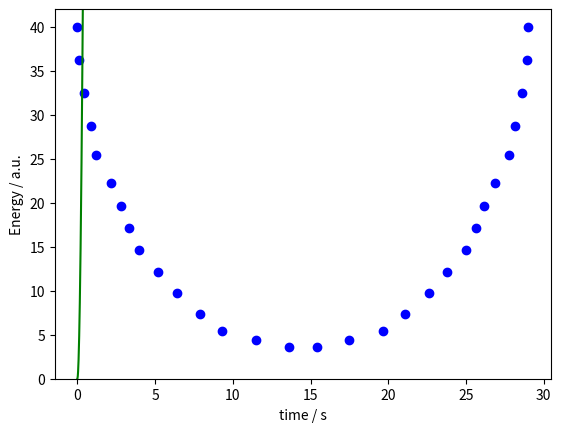

The matplotlib source for this figure:
%matplotlib inline
import numpy as np
import matplotlib.pyplot as plt

# init the constants and initial p, q
N = 30
k = 50.
g = 9.81
y0 = 40.
#m = np.ones(N)
xs = np.arange(N)
ys = np.array([y0] * N)
q0 = np.vstack((xs, ys)).T
p0 = np.zeros((N, 2))

# for energies and gradient calc
# forget about the ground
'''def gravity(y):
    if(y >= 0):
        return g*y
    else:
        return 1e20'''
def gravity(y):
    """Calculate the gravity potential for unit mass at height y."""
    return g*y

def lengths(xs, ys):
    """Return the rope lengths as an nparray of length (n-1)."""
    xdiff = xs[1:] - xs[:-1]
    ydiff = ys[1:] - ys[:-1]
    return np.sqrt(np.square(xdiff) + np.square(ydiff))

def potential(q, m = 1):
    """Return the potential of the system."""
    xs, ys = q[:, 0], q[:, 1]
    ls = lengths(xs, ys)
    return (np.vectorize(gravity)(ys) * m).sum() + k * np.square(ls - 1).sum()

def kinetic(p, m = 1):
    """Return the kinetic energy of the system."""
    return (np.square(p)/m).sum() / 2
# gradients
def potential_grad(q, m = 1):
    """
    Return the gradient of the potential of system,
        with fixed end balls (by setting F on them to 0).
    """
    if(np.shape(m) == ()):
        m = m * np.ones(N)
    xs, ys = q[:, 0], q[:, 1]
    grad = np.zeros((N, 2))
    ls = lengths(xs, ys)
    for i in range(1, 29):
        grad[i, 0] = 2*k*(ls[i-1] - 1)*(xs[i]-xs[i-1])/ls[i-1] + 2*k*(ls[i] - 1)*(xs[i]-xs[i+1])/ls[i]
        grad[i, 1] = m[i] * g + 2*k*(ls[i-1] - 1)*(ys[i]-ys[i-1])/ls[i-1] + 2*k*(ls[i] - 1)*(ys[i]-ys[i+1])/ls[i]
    return grad

def vv(potenital_grad, steps, q0, p0, m = 1, timestep = 0.01):
    """Velocity Verleg for autonomous system (pot_grad only a function of q)."""
    halfstep = timestep / 2
    vec_shape = (steps + 1, q0.shape[0], q0.shape[1])
    qs = np.zeros(vec_shape)
    ps = np.zeros(vec_shape)
    qs[0], ps[0] = q0, p0
    potg = potenital_grad(qs[0])
    for i in range(1, steps + 1):
        p_temp = ps[i - 1] - potg * halfstep
        qs[i] = qs[i - 1] + p_temp / m * timestep
        potg = potenital_grad(qs[i])
        ps[i] = p_temp - potg * halfstep
    return qs, ps

size = 2000
qx, px = vv(potential_grad, size, q0, p0, timestep = 0.005)

%matplotlib notebook
fig = plt.figure()
ax = fig.add_subplot(111)
plt.ion()
fig.show()
fig.canvas.draw()
ax.set_ylim([0., y0 + 2])
ax.set_xlabel('x / m')
ax.set_ylabel('y / m')
scat = ax.scatter(qx[0, :, 0], qx[0, :, 1])
for i in range(1, 500):
    scat.remove()    
    scat = ax.scatter(qx[4 * i, :, 0], qx[4 * i, :, 1], color = 'b')
    fig.canvas.draw()

# Plot the energies in every step
E_p = np.zeros(size + 1)
E_k = np.zeros(size + 1)
for i in range(size + 1):
    E_p[i], E_k[i] = potential(qx[i]), kinetic(px[i])

E = E_p + E_k
times = 0.01 * np.arange(size + 1)
%matplotlib inline
plt.plot(times, E_p, color = 'm', label = 'potential')
plt.plot(times, E_k, color = 'g', label = 'kinetic')
plt.plot(times, E, color = 'b', label = 'total')
plt.ylabel('Energy / a.u.')
plt.xlabel('time / s')

